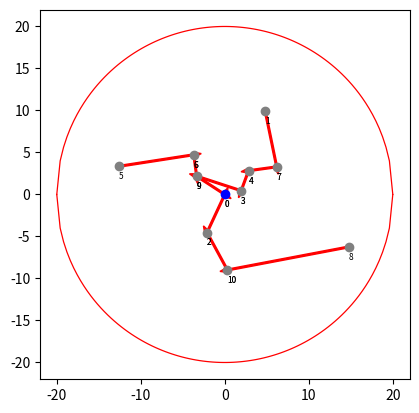
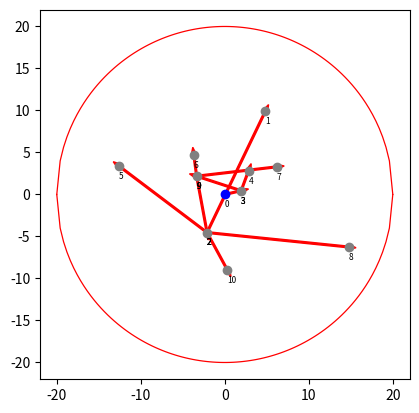

Write Python code to recreate these figures, in order.
import numpy as np
import matplotlib.pyplot as plt


def get_points_on_circle(n, r):
    points = []

    for _ in range(n):
        phi = np.radians(np.random.randint(0, 360))
        p = np.random.randint(2, r)
        x = p * np.cos(phi)
        y = p * np.sin(phi)
        points.append((x, y))

    return points


def d(x, y):
    return abs(x[0] - y[0]) + abs(x[1] - y[1])


def get_matrix_cost(points):
    n = len(points)
    cij = np.zeros((n, n))

    for i, xi in enumerate(points):
        for j, xj in enumerate(points):
            if i == j:
                cij[i, j] = float('inf')
            else:
                cij[i, j] = d(xi, xj)

    return cij


def EigenVill(tij, ai, d):

    get_point = np.zeros((len(tij), len(tij)), 'bool')
    for i in range(len(tij)):
        for j in range(len(tij)):
            if i == j:
                get_point[i, j] = True
    get_point[0, :] = True
    bandwidth = [0]
    bandwidth.extend(ai)

    edges = []
    while not np.all(get_point):
        min_value = float('inf')
        min_ij = None
        for i in range(1, len(tij)):
            row = tij[i]
            for j in range(0, len(row)):
                cell = row[j]
                if cell < min_value and not get_point[i,j]:
                    min_ij = (i,j)
                    min_value = cell
        if min_ij is None:
            break
        i, j = min_ij
        if bandwidth[i] + bandwidth[j] <= d:
            bandwidth[j] += bandwidth[i]
            get_point[i,:] = True
            get_point[j,i] = True
            edges.append((i, j))
        else:
            get_point[i,j] = True

    return edges

def Prim(cij):

    edges = []
    visited = np.zeros(len(cij), 'bool')
    visited[0] = True
    d = np.array([float('inf')]*len(cij))
    last = np.array([-1]*len(cij))
    queue = [0]

    while len(queue) > 0:
        i = queue.pop(0)

        for j in range(len(cij)):
            if not visited[j]:
                if d[j] == float('inf'):
                    d[j] = cij[i][j]
                else:
                    d[j] += cij[i][j]

        min_value = float('inf')
        min_j = None

        for j in range(len(cij)):
            if d[j] < min_value and not visited[j]:
                min_value = d[j]
                min_j = j

        if min_j is None:
            break

        if last[i] != -1:
            u = last[i]

            if cij[u][min_j] < cij[u][i] + cij[i][min_j]:
                edges.append((u, min_j))
                last[min_j] = u
                queue.append(min_j)
                visited[min_j] = True
            else:
                edges.append((i, min_j))
                last[min_j] = i
                queue.append(min_j)
                visited[min_j] = True

        else:
            edges.append((i, min_j))
            last[min_j] = i
            queue.append(min_j)
            visited[min_j] = True

    return edges



def main():
    center = (0, 0)
    n = 10
    d = 7
    r = 20

    indexes = list(range(1, n + 1))
    ai = np.round([3 / 2 * np.abs(np.sin(i)) for i in indexes],1)

    points = get_points_on_circle(n, r)

    all_points = [center]
    all_points.extend(points)

    all_points = np.round(all_points, 2)

    cij = np.round(get_matrix_cost(all_points), 2)
    b = cij[:,0]

    tij = np.round(cij - np.vstack(b), 2)
    tij[1:,0] = 0
    tij[0,1:] = 0

    print(ai)
    print(all_points)
    print(cij)
    print(tij)

    edges = EigenVill(tij, ai, d)
    edges1 = Prim(cij)

    circle_x = np.linspace(-r, r, 100)
    circle_y = np.sqrt(r * r - circle_x ** 2)

    plt.plot(circle_x, circle_y, linewidth=0.9, color="red")
    plt.plot(circle_x, -circle_y, linewidth=0.9, color="red")

    ps = np.array(points).T
    pointsX, pointsY = ps[0], ps[1]
    plt.plot(pointsX, pointsY, 'o', color="gray")

    plt.plot(0, 0, 'o', color="blue")

    for edge_index in edges:
        i, j = edge_index
        x1, y1 = all_points[i]
        x2, y2 = all_points[j]
        plt.arrow(x1, y1, x2-x1, y2-y1, width=0.2, color="red")
        plt.text(x1, y1-1.5, i, fontsize=6)
        plt.text(x2, y2 - 1.5, j, fontsize=6)

    ax = plt.gca()
    ax.set_aspect('equal', adjustable='box')
    plt.show()

    plt.plot(circle_x, circle_y, linewidth=0.9, color="red")
    plt.plot(circle_x, -circle_y, linewidth=0.9, color="red")

    ps = np.array(points).T
    pointsX, pointsY = ps[0], ps[1]
    plt.plot(pointsX, pointsY, 'o', color="gray")

    plt.plot(0, 0, 'o', color="blue")

    for edge_index in edges1:
        i, j = edge_index
        x1, y1 = all_points[i]
        x2, y2 = all_points[j]
        plt.arrow(x1, y1, x2 - x1, y2 - y1, width=0.2, color="red")
        plt.text(x1, y1 - 1.5, i, fontsize=6)
        plt.text(x2, y2 - 1.5, j, fontsize=6)

    ax = plt.gca()
    ax.set_aspect('equal', adjustable='box')
    plt.show()



if __name__ == "__main__":
    main()
